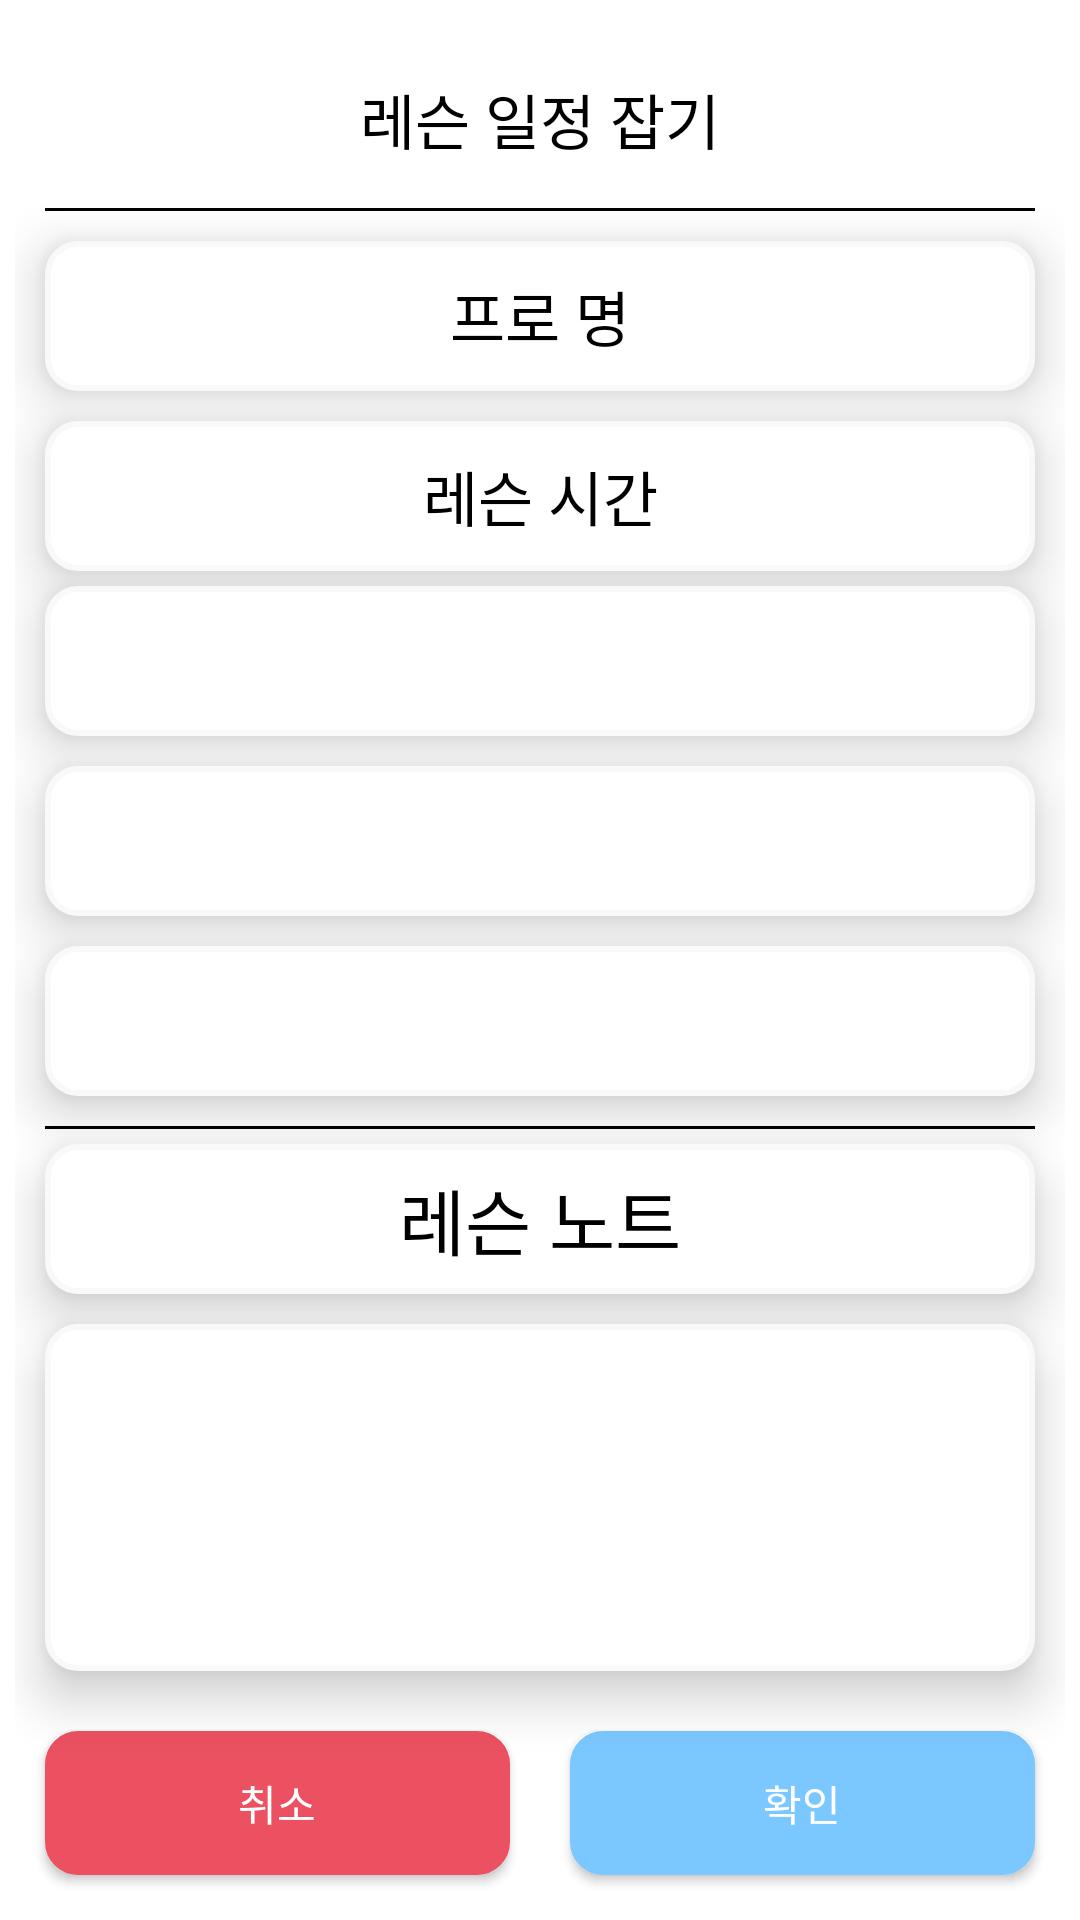

Produce the Android XML layout that renders to this screen, including the resource entries it uses.
<!-- AndroidManifest.xml: application theme Theme.RainbowConsole -->
<!-- res/layout/dialog_lesson_reservation.xml -->
<?xml version="1.0" encoding="utf-8"?>
<layout
    xmlns:android="http://schemas.android.com/apk/res/android"
    xmlns:tools="http://schemas.android.com/tools">
    <data>
        <variable
            name="lessonReserveViewModel"
            type="com.rainbow.rainbowconsole.view_model.fragment.LessonViewModel" />
    </data>

    <RelativeLayout
        android:orientation="vertical"
        android:layout_width="match_parent"
        android:layout_height="match_parent"
        android:padding="5dp">

        <TextView
            android:id="@+id/text_title"
            android:layout_width="match_parent"
            android:layout_height="wrap_content"
            android:layout_marginStart="10dp"
            android:layout_marginTop="10dp"
            android:layout_marginEnd="10dp"
            android:gravity="center"
            android:padding="10dp"
            android:text="레슨 일정 잡기"
            android:textColor="@color/black"
            android:textSize="20sp" />

        <View
            android:id="@+id/view_divider_1"
            android:layout_width="match_parent"
            android:layout_height="1dp"
            android:layout_below="@id/text_title"
            android:layout_marginTop="5dp"
            android:layout_marginBottom="5dp"
            android:layout_marginStart="10dp"
            android:layout_marginEnd="10dp"
            android:background="@color/black" />

        <TextView
            android:id="@+id/text_pro_name"
            android:layout_width="match_parent"
            android:layout_height="50dp"
            android:layout_below="@id/view_divider_1"
            android:layout_marginStart="10dp"
            android:layout_marginTop="5dp"
            android:layout_marginEnd="10dp"
            android:layout_marginBottom="5dp"
            android:background="@drawable/design_login_input"
            android:elevation="10dp"
            android:gravity="center"
            android:text="프로 명"
            android:textColor="@color/black"
            android:textSize="20sp" />

        <TextView
            android:id="@+id/text_lesson_time"
            android:layout_width="match_parent"
            android:layout_height="50dp"
            android:layout_below="@id/text_pro_name"
            android:layout_marginStart="10dp"
            android:layout_marginTop="5dp"
            android:layout_marginEnd="10dp"
            android:layout_marginBottom="5dp"
            android:background="@drawable/design_login_input"
            android:elevation="10dp"
            android:gravity="center"
            android:text="레슨 시간"
            android:textColor="@color/black"
            android:textSize="20sp" />

        <Spinner
            android:id="@+id/spinner_member"
            android:layout_width="match_parent"
            android:layout_height="50dp"
            android:layout_below="@id/text_lesson_time"
            android:layout_marginStart="10dp"
            android:layout_marginEnd="10dp"
            android:layout_marginBottom="5dp"
            android:background="@drawable/design_login_input"
            android:elevation="10dp"
            android:gravity="center"/>

        <Spinner
            android:id="@+id/spinner_lesson_time"
            android:layout_width="match_parent"
            android:layout_height="50dp"
            android:layout_below="@id/spinner_member"
            android:layout_marginStart="10dp"
            android:layout_marginTop="5dp"
            android:layout_marginEnd="10dp"
            android:layout_marginBottom="5dp"
            android:background="@drawable/design_login_input"
            android:elevation="10dp"
            android:gravity="center" />

        <Spinner
            android:id="@+id/spinner_type"
            android:layout_width="match_parent"
            android:layout_height="50dp"
            android:layout_below="@id/spinner_lesson_time"
            android:layout_marginStart="10dp"
            android:layout_marginTop="5dp"
            android:layout_marginEnd="10dp"
            android:layout_marginBottom="5dp"
            android:background="@drawable/design_login_input"
            android:elevation="10dp"
            android:gravity="center" />

        <View
            android:id="@+id/view_divider_3"
            android:layout_width="match_parent"
            android:layout_height="1dp"
            android:layout_below="@id/spinner_type"
            android:layout_marginTop="5dp"
            android:layout_marginBottom="5dp"
            android:layout_marginStart="10dp"
            android:layout_marginEnd="10dp"
            android:background="@color/black" />

        <TextView
            android:id="@+id/text_note_title"
            android:layout_width="match_parent"
            android:layout_height="50dp"
            android:layout_below="@id/view_divider_3"
            android:layout_marginStart="10dp"
            android:layout_marginEnd="10dp"
            android:layout_marginBottom="5dp"
            android:background="@drawable/design_login_input"
            android:elevation="10dp"
            android:gravity="center"
            android:text="레슨 노트"
            android:textColor="@color/black"
            android:textSize="24sp" />


        <EditText
            android:id="@+id/input_lesson_Memo"
            android:layout_width="match_parent"
            android:layout_height="wrap_content"
            android:layout_above="@+id/layout_bottom_btn"
            android:layout_below="@id/text_note_title"
            android:layout_marginStart="10dp"
            android:layout_marginTop="5dp"
            android:layout_marginEnd="10dp"
            android:layout_marginBottom="10dp"
            android:background="@drawable/design_login_input"
            android:elevation="10dp"
            android:gravity="left|top"
            android:padding="5dp"
            tools:ignore="RtlHardcoded" />

        <LinearLayout
            android:id="@+id/layout_bottom_btn"
            android:layout_width="match_parent"
            android:layout_height="wrap_content"
            android:orientation="horizontal"
            android:layout_alignParentStart="true"
            android:layout_alignParentEnd="true"
            android:layout_alignParentBottom="true"
            >
            <androidx.appcompat.widget.AppCompatButton
                android:id="@+id/btn_cancel"
                android:layout_width="0dp"
                android:layout_height="wrap_content"
                android:layout_weight="1"
                android:background="@drawable/design_login_input"
                android:backgroundTint="@color/cancel_red"
                android:text="@string/text_btn_cancel"
                android:textColor="@color/white"
                android:layout_margin="10dp"
                />

            <androidx.appcompat.widget.AppCompatButton
                android:id="@+id/btn_confirm"
                android:layout_width="0dp"
                android:layout_height="wrap_content"
                android:layout_marginStart="10dp"
                android:layout_marginTop="10dp"
                android:layout_marginEnd="10dp"
                android:layout_marginBottom="10dp"
                android:layout_weight="1"

                android:background="@drawable/design_login_input"
                android:backgroundTint="@color/sky_blue"
                android:text="@string/text_btn_confirm"
                android:textColor="@color/white"/>

        </LinearLayout>

    </RelativeLayout>
</layout>
<!-- resources referenced by this layout -->
<resources>
  <color name="black">#FF000000</color>
  <color name="cancel_red">#EB5160</color>
  <color name="sky_blue">#7BC7FF</color>
  <color name="white">#FFFFFFFF</color>
  <!-- drawable design_login_input (drawable) -->
  <?xml version="1.0" encoding="utf-8"?>
  <shape xmlns:android="http://schemas.android.com/apk/res/android">
      <corners android:radius="10dp"/>
      <solid android:color="@color/white"/>
      <stroke android:color="@color/background_gray" android:width="2dp"/>
  
  </shape>
  <string name="text_btn_cancel">취소</string>
  <string name="text_btn_confirm">확인</string>
  <style name="Theme.RainbowConsole" parent="Theme.MaterialComponents.DayNight.NoActionBar">
          
          <item name="colorPrimary">@color/sky_blue</item>
          <item name="colorPrimaryVariant">@color/sky_blue</item>
          <item name="colorOnPrimary">@color/white</item>
          
          <item name="colorSecondary">@color/black</item>
          <item name="colorSecondaryVariant">@color/teal_700</item>
          <item name="colorOnSecondary">@color/black</item>
          
          <item name="android:statusBarColor" tools:targetApi="l">?attr/colorPrimaryVariant</item>
          
      </style>
  <color name="background_gray">#F9F9F9</color>
  <color name="teal_700">#FF018786</color>
</resources>
